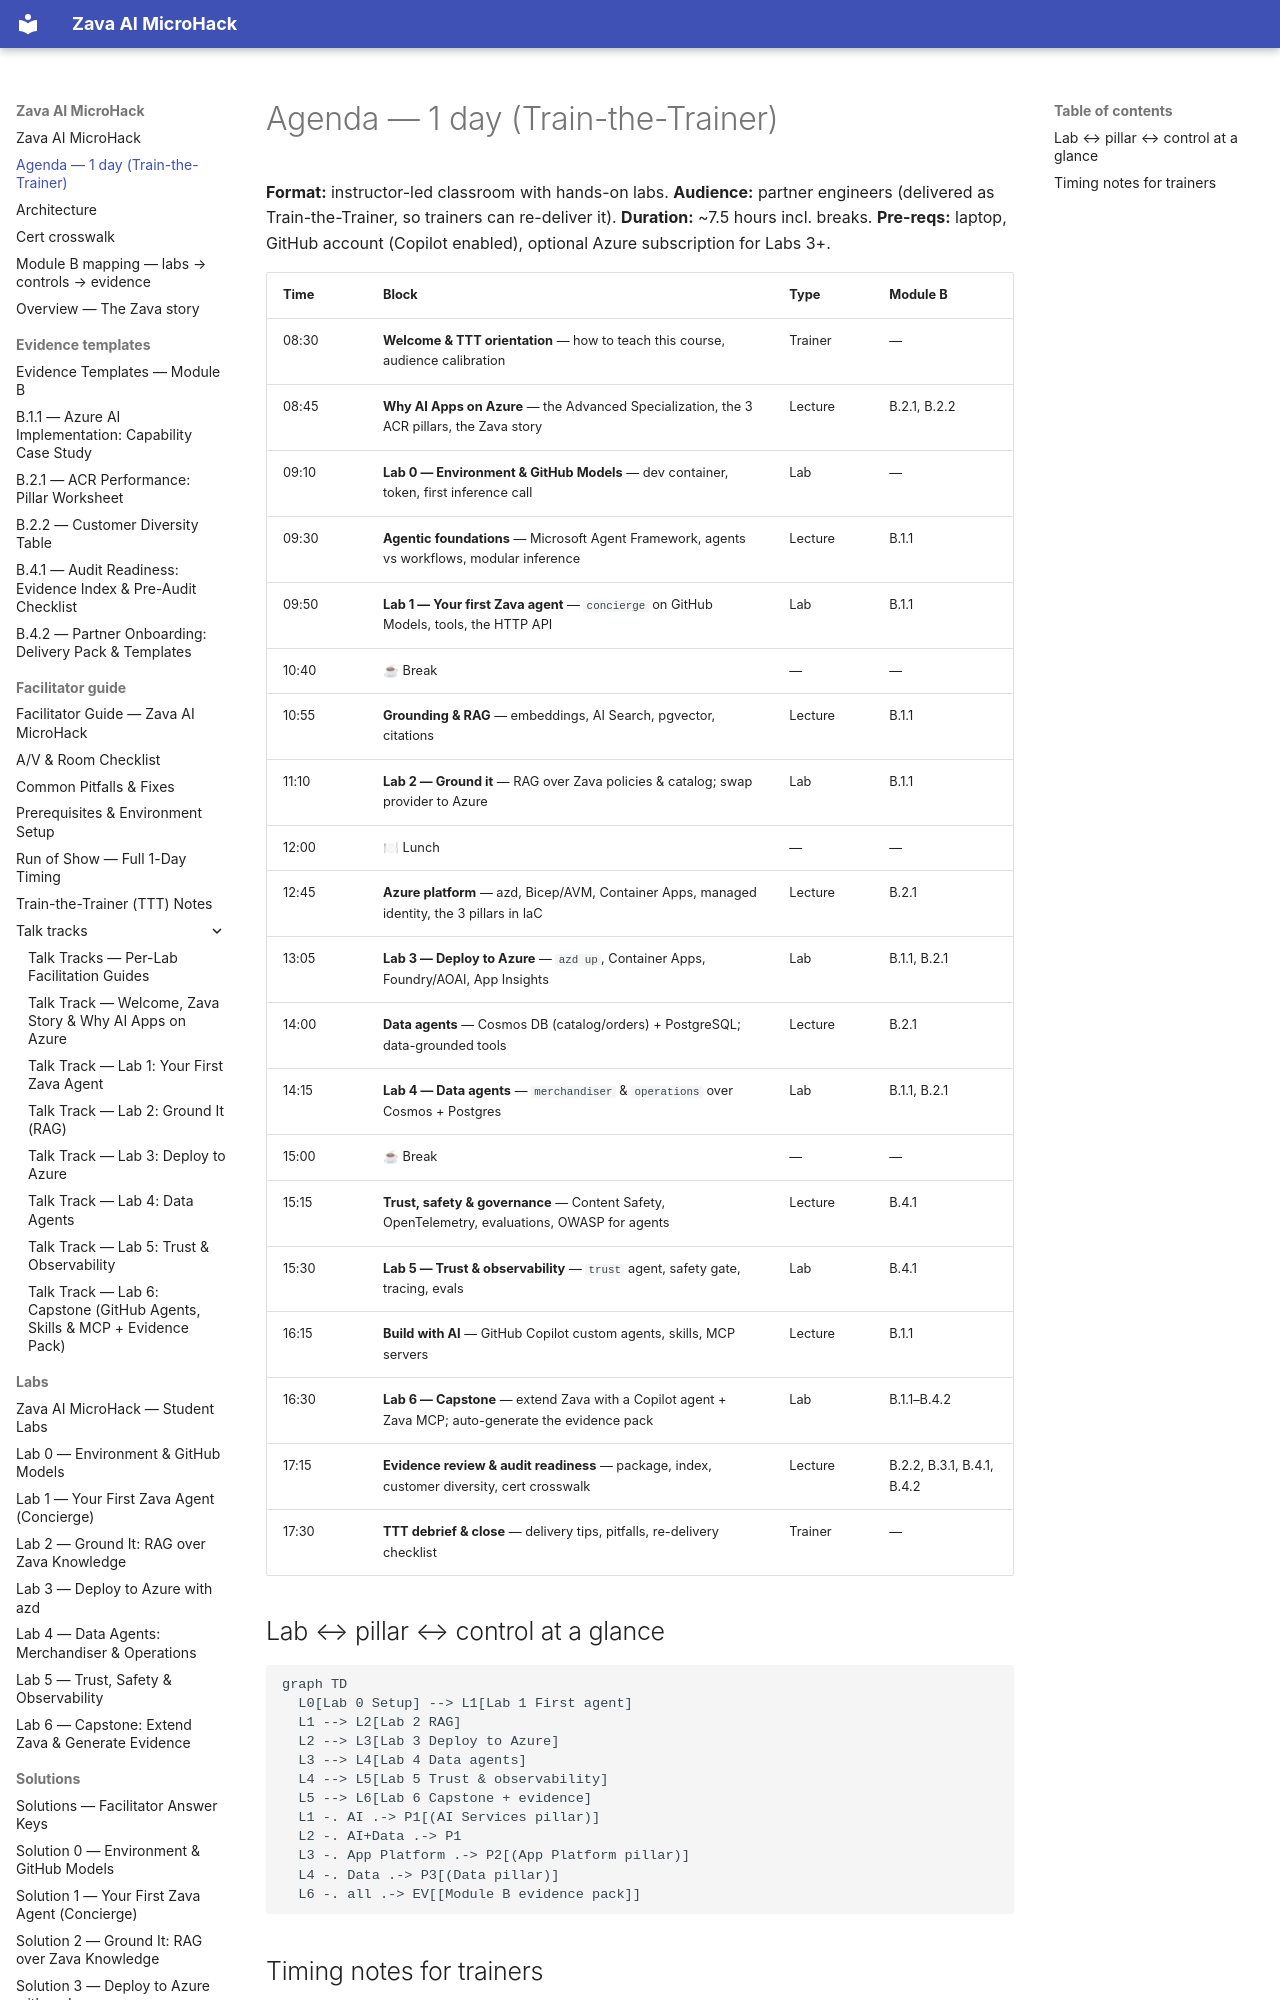

repository: NikoMix/microhack-ai-apps · page: agenda/index.html · generator: mkdocs

# Agenda — 1 day (Train-the-Trainer)

**Format:** instructor-led classroom with hands-on labs. **Audience:** partner engineers (delivered
as Train-the-Trainer, so trainers can re-deliver it). **Duration:** ~7.5 hours incl. breaks.
**Pre-reqs:** laptop, GitHub account (Copilot enabled), optional Azure subscription for Labs 3+.

| Time | Block | Type | Module B |
|---|---|---|---|
| 08:30 | **Welcome & TTT orientation** — how to teach this course, audience calibration | Trainer | — |
| 08:45 | **Why AI Apps on Azure** — the Advanced Specialization, the 3 ACR pillars, the Zava story | Lecture | B.2.1, B.2.2 |
| 09:10 | **Lab 0 — Environment & GitHub Models** — dev container, token, first inference call | Lab | — |
| 09:30 | **Agentic foundations** — Microsoft Agent Framework, agents vs workflows, modular inference | Lecture | B.1.1 |
| 09:50 | **Lab 1 — Your first Zava agent** — `concierge` on GitHub Models, tools, the HTTP API | Lab | B.1.1 |
| 10:40 | ☕ Break | — | — |
| 10:55 | **Grounding & RAG** — embeddings, AI Search, pgvector, citations | Lecture | B.1.1 |
| 11:10 | **Lab 2 — Ground it** — RAG over Zava policies & catalog; swap provider to Azure | Lab | B.1.1 |
| 12:00 | 🍽 Lunch | — | — |
| 12:45 | **Azure platform** — azd, Bicep/AVM, Container Apps, managed identity, the 3 pillars in IaC | Lecture | B.2.1 |
| 13:05 | **Lab 3 — Deploy to Azure** — `azd up`, Container Apps, Foundry/AOAI, App Insights | Lab | B.1.1, B.2.1 |
| 14:00 | **Data agents** — Cosmos DB (catalog/orders) + PostgreSQL; data-grounded tools | Lecture | B.2.1 |
| 14:15 | **Lab 4 — Data agents** — `merchandiser` & `operations` over Cosmos + Postgres | Lab | B.1.1, B.2.1 |
| 15:00 | ☕ Break | — | — |
| 15:15 | **Trust, safety & governance** — Content Safety, OpenTelemetry, evaluations, OWASP for agents | Lecture | B.4.1 |
| 15:30 | **Lab 5 — Trust & observability** — `trust` agent, safety gate, tracing, evals | Lab | B.4.1 |
| 16:15 | **Build with AI** — GitHub Copilot custom agents, skills, MCP servers | Lecture | B.1.1 |
| 16:30 | **Lab 6 — Capstone** — extend Zava with a Copilot agent + Zava MCP; auto-generate the evidence pack | Lab | B.1.1–B.4.2 |
| 17:15 | **Evidence review & audit readiness** — package, index, customer diversity, cert crosswalk | Lecture | B.2.2, B.3.1, B.4.1, B.4.2 |
| 17:30 | **TTT debrief & close** — delivery tips, pitfalls, re-delivery checklist | Trainer | — |

## Lab ↔ pillar ↔ control at a glance

```mermaid
graph TD
  L0[Lab 0 Setup] --> L1[Lab 1 First agent]
  L1 --> L2[Lab 2 RAG]
  L2 --> L3[Lab 3 Deploy to Azure]
  L3 --> L4[Lab 4 Data agents]
  L4 --> L5[Lab 5 Trust & observability]
  L5 --> L6[Lab 6 Capstone + evidence]
  L1 -. AI .-> P1[(AI Services pillar)]
  L2 -. AI+Data .-> P1
  L3 -. App Platform .-> P2[(App Platform pillar)]
  L4 -. Data .-> P3[(Data pillar)]
  L6 -. all .-> EV[[Module B evidence pack]]
```
